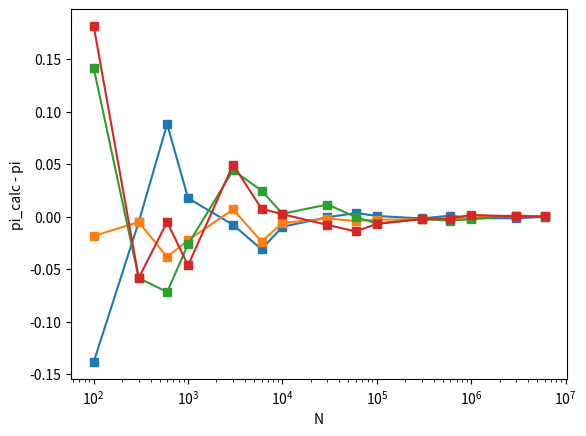

Here is the Python script that generated this plot:
import numpy as np
import random
def calc_pi(N):
    inCircle = 0
    for i in range(N):
        point = (random.random() , random.random())
        r = point[0]*point[0] + point[1]*point[1]
        if r < 1.0 :
            inCircle = inCircle +1
            # plt.plot(point[0], point[1], 'r.')
    # else:
    #     plt.plot(point[0], point[1], 'b.')
    res = float(inCircle)/float(N)
    res = 4.0*res
    return res

def pi_diff(temp_pi):
    return np.pi-temp_pi

def calc_pi_array(num_array):
    res_array = []
    for num in num_array:
        res_array = res_array + [calc_pi(num)]
    return res_array

Numbers = []
for i in range(2,7):
    Numbers = Numbers + [int(10.0**i)]
    Numbers = Numbers + [int(3.0 * 10.0 ** i)]
    Numbers = Numbers + [int(6.0 * 10.0 ** i)]

import matplotlib.pyplot as plt

for i in range(1,5):
    pis = calc_pi_array(Numbers)
    pi_diff_array = []
    for pi in pis:
        pi_diff_array = pi_diff_array + [pi_diff(pi)]
    print(Numbers)
    print(pis)
    print(pi_diff_array)
    plt.plot(Numbers,pi_diff_array,'-s')

plt.xscale('log')
plt.xlabel('N')
plt.ylabel('pi_calc - pi')
plt.savefig('PiDeviationFromTheExactValue.png')
plt.show()

#
# def double(x):
#     return 2.0*x
#
# def sinSquare(x):
#     return np.sin(x)*np.sin(x)
#
# print(double(3.0))
# print(sinSquare(np.pi/6.0))
